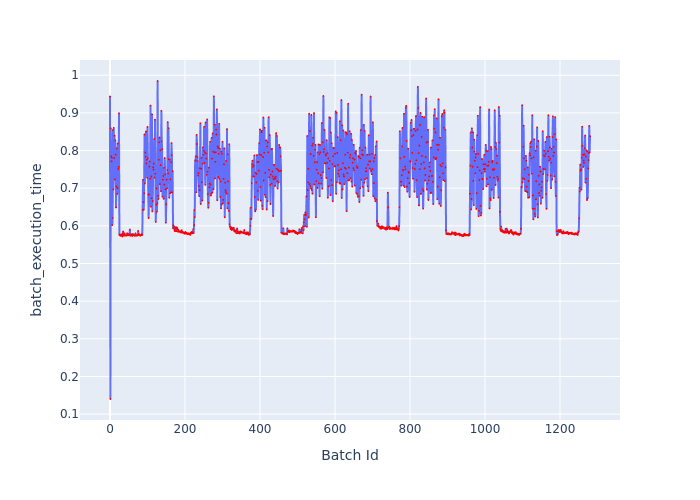

The table this chart was drawn from, first rows:
Batch Id, batch_execution_time
0, 0.9436
1, 0.1401
2, 0.8591
3, 0.7849
4, 0.7714
5, 0.781
6, 0.6021
7, 0.6207
8, 0.8545
9, 0.6965
10, 0.8603
11, 0.7804
12, 0.8395
13, 0.7232
14, 0.8275
15, 0.7892
16, 0.6488
17, 0.7047
18, 0.8055
19, 0.6846
20, 0.7004
21, 0.8186
22, 0.7512
23, 0.7567
24, 0.8993
25, 0.5768
26, 0.5749
27, 0.5768
28, 0.5734
29, 0.5752
30, 0.5743
31, 0.5777
32, 0.5749
33, 0.5719
34, 0.5801
35, 0.5849
36, 0.5762
37, 0.5746
38, 0.5742
39, 0.5799
40, 0.5741
41, 0.5746
42, 0.574
43, 0.5741
44, 0.5756
45, 0.5745
46, 0.5804
47, 0.5755
48, 0.5789
49, 0.5751
50, 0.575
51, 0.5773
52, 0.5755
53, 0.5902
54, 0.5737
55, 0.5752
56, 0.5756
57, 0.5777
58, 0.5766
59, 0.573
... 1,221 more rows
